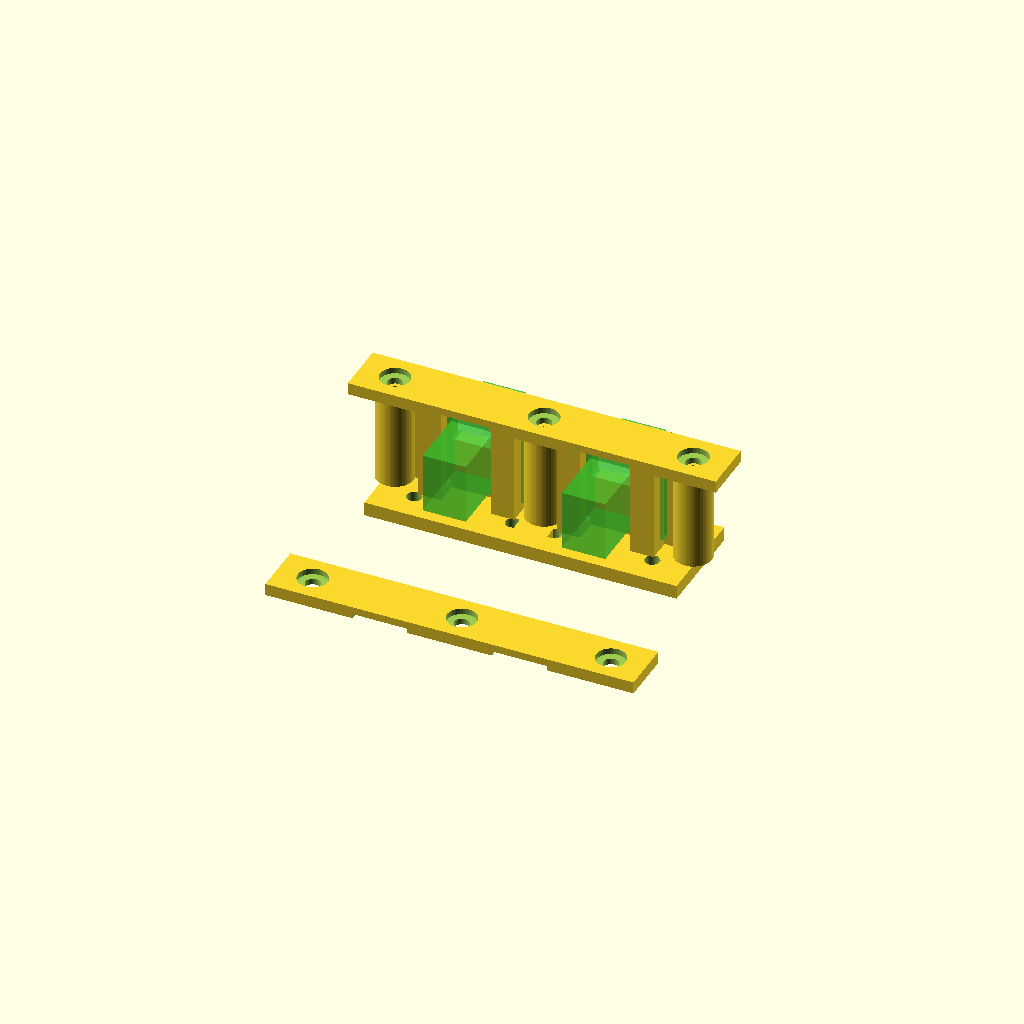
Cell 1 — every parameter at its default value.
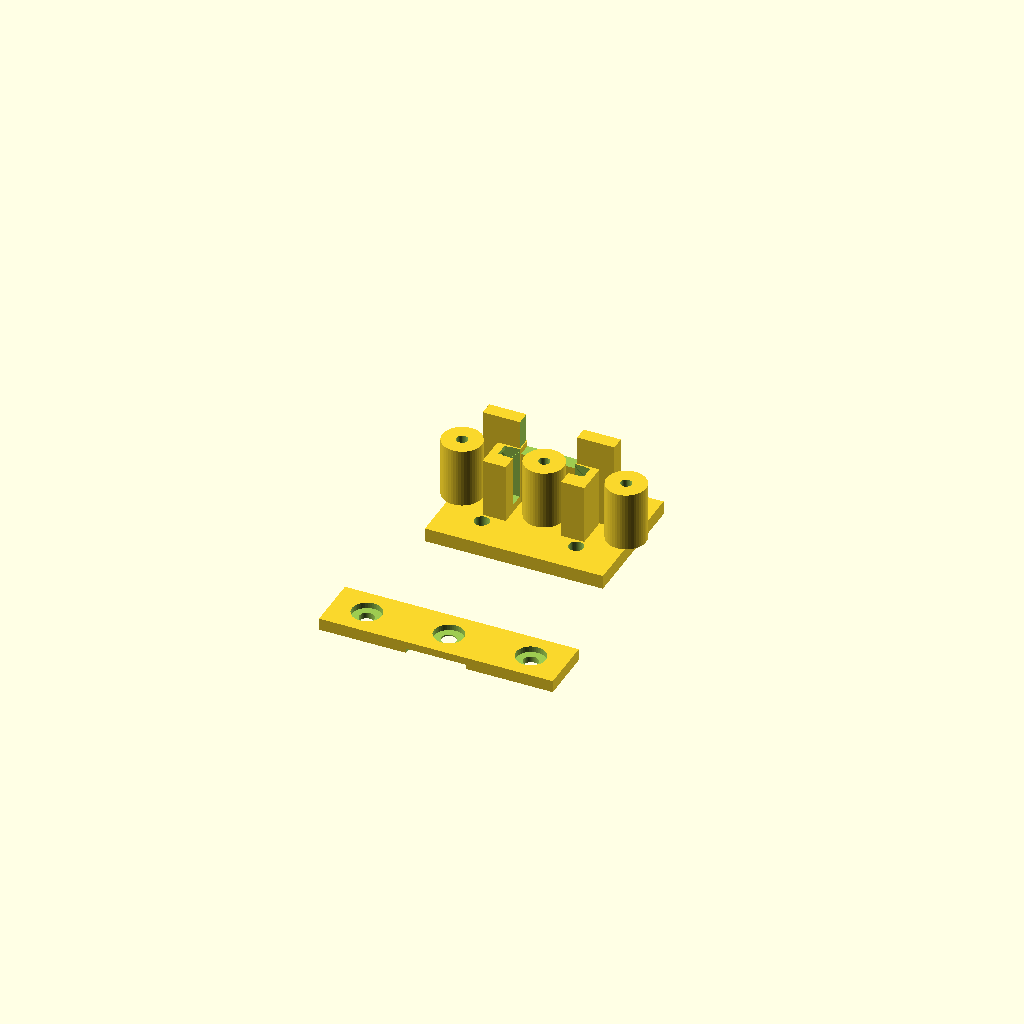
Cell 2: the "NEW SET" preset from the model's presets file.
One fixed orthographic camera (rotation 55°, 0°, 25°; colour scheme Cornfield) for every cell.
The OpenSCAD source (box/parts/SC_APC_Slide_In_Flange_Holder_V4_LongKeeper.scad):
/*
  SC/APC Simplex Coupler Holder - V4 Long Screw-Down Keeper

  Purpose:
  - Standalone test holder for two SC/APC female-to-female simplex flange adapters/couplers.
  - The connector flange ears slide down vertically into side capture rails.
  - A single long keeper plate spans BOTH connectors.
  - The keeper plate has THREE screw points: left end, center, and right end.
  - This avoids pushing the connector through a thick printed hole.

  Coordinate idea:
  - Coupler plugs face front/back along the Y axis.
  - Coupler flange/ears sit in the X-Z plane.
  - Coupler slides down along Z into the side grooves.
*/

$fn = 48;

/* [Preview] */
Show_Two_Holders = true;
Show_Mock_Couplers = true;
Show_Long_Keeper_Installed = true;
Show_Long_Keeper_Separate = true;

/* [SC coupler / flange fit] */
// Overall flange width across the two ears. Measure your adapter across the flange ears.
SC_Flange_W = 22.0;
// Flange height from bottom to top of flange face.
SC_Flange_H = 17.0;
// Thickness of the flat flange/ears along the plug direction. Add clearance below.
SC_Flange_T = 2.1;
// Width of the rectangular center body area to leave clear.
SC_Body_Clear_W = 10.8;
// Height of the rectangular center body area to leave clear.
SC_Body_Clear_H = 13.8;
// Extra clearance added to capture grooves.
SC_Clearance = 0.35;

/* [Holder geometry] */
Holder_Count = 2;
Holder_Pitch = 30.0;
Base_Thickness = 3.0;
Base_Depth_Y = 22.0;
Base_Margin_X = 5.0;
Bottom_Stop_H = 2.2;
Rail_W = 5.0;
Rail_Depth_Y = 8.0;

// V4 change: keep this small so the keeper plate actually captures the flange.
// Larger values allow more vertical play before the plate stops the connector.
Rail_Extra_H = 0.9;

// How far each flange ear slides into each side rail.
Groove_Depth_X = 3.2;
// Front/back lip thickness around the flange slot. Larger = stronger, smaller = looser.
Groove_Lip_Y = 2.3;
Back_Spine_Thickness_Y = 3.0;
Back_Spine_H = 19.0;

/* [Long screw-down keeper plate] */
Keeper_Thickness = 2.6;
Keeper_Depth_Y = 11.5;
Keeper_End_Overhang_X = 6.0;
Keeper_Clearance_Z = 0.25;
Keeper_Screw_Dia = 3.2;       // M3 clearance through keeper plate
Keeper_Screw_Head_Dia = 6.4;  // counterbore/countersink preview
Keeper_Screw_Head_Depth = 1.3;

// Three screw points: left end, center, right end.
Keeper_End_Screw_Inset_X = 7.5;
Screw_Boss_Dia = 8.0;
Screw_Boss_H_Extra = 0.0;
Screw_Pilot_Dia = 2.4;        // pilot into plastic boss for M3 self-tapping or heat-set adjustment

/* [Mounting holes in base, optional] */
Add_Base_Mount_Holes = true;
Base_Mount_Screw_Dia = 3.2;
Base_Mount_Hole_Offset_X = 8.0;
Base_Mount_Hole_Offset_Y = 6.0;

/* [Mock adapter, preview only] */
Mock_Body_W = 9.3;
Mock_Body_H = 13.0;
Mock_Body_Depth_Y = 28.0;
Mock_Flange_T = 2.0;
Mock_Color = "LimeGreen";

rail_h = Bottom_Stop_H + SC_Flange_H + SC_Clearance + Rail_Extra_H;
slot_y = SC_Flange_T + SC_Clearance;
single_w = SC_Body_Clear_W + 2*Rail_W + 2*Groove_Depth_X;
base_w = single_w + 2*Base_Margin_X;

module screw_hole_z(d=3.2, h=20, head_d=6, head_depth=1.2) {
    translate([0,0,-0.1]) cylinder(d=d, h=h+0.2);
    translate([0,0,h-head_depth]) cylinder(d=head_d, h=head_depth+0.3);
}

module side_capture_rail(side=1) {
    // side = +1 right rail, -1 left rail
    inner_x = side * (SC_Body_Clear_W/2);
    rail_x = side * (SC_Body_Clear_W/2 + Rail_W/2);

    difference() {
        translate([rail_x, 0, Base_Thickness + rail_h/2])
            cube([Rail_W, Rail_Depth_Y, rail_h], center=true);

        // Vertical flange groove opening toward center.
        // Captures the ear between front/back lips and allows slide-in from top.
        translate([
            inner_x + side*(Groove_Depth_X/2),
            0,
            Base_Thickness + Bottom_Stop_H + (rail_h-Bottom_Stop_H)/2
        ])
            cube([Groove_Depth_X + 0.15, slot_y, rail_h-Bottom_Stop_H+1.0], center=true);

        // Small lead-in at top of groove to make insertion easier.
        translate([
            inner_x + side*(Groove_Depth_X/2),
            0,
            Base_Thickness + rail_h - 0.65
        ])
            rotate([0,45*side,0]) cube([Groove_Depth_X*1.4, slot_y+0.4, 2.0], center=true);
    }
}

module rear_spine() {
    // Low rear spine ties the two rails together while leaving the coupler body area open.
    translate([0, Rail_Depth_Y/2 - Back_Spine_Thickness_Y/2, Base_Thickness + Back_Spine_H/2])
    difference() {
        cube([single_w, Back_Spine_Thickness_Y, Back_Spine_H], center=true);
        // Center body clearance cutout through the spine.
        translate([0,0,Bottom_Stop_H + SC_Body_Clear_H/2])
            cube([SC_Body_Clear_W + SC_Clearance, Back_Spine_Thickness_Y+0.4, SC_Body_Clear_H + SC_Clearance], center=true);
    }
}

module base_plate() {
    difference() {
        translate([0,0,Base_Thickness/2])
            cube([base_w, Base_Depth_Y, Base_Thickness], center=true);
        if (Add_Base_Mount_Holes) {
            for (sx=[-1,1], sy=[-1,1]) {
                translate([sx*(base_w/2-Base_Mount_Hole_Offset_X), sy*(Base_Depth_Y/2-Base_Mount_Hole_Offset_Y), -0.2])
                    cylinder(d=Base_Mount_Screw_Dia, h=Base_Thickness+0.5);
            }
        }
    }
}

module single_holder(show_mock=true) {
    base_plate();
    side_capture_rail(-1);
    side_capture_rail(1);
    rear_spine();
    if (show_mock) mock_sc_coupler();
}

module mock_sc_coupler() {
    color(Mock_Color, 0.55) {
        // central body through front/back
        translate([0,0,Base_Thickness + Bottom_Stop_H + SC_Flange_H/2])
            cube([Mock_Body_W, Mock_Body_Depth_Y, Mock_Body_H], center=true);
        // flange plate/ears
        translate([0,0,Base_Thickness + Bottom_Stop_H + SC_Flange_H/2])
            cube([SC_Flange_W, Mock_Flange_T, SC_Flange_H], center=true);
        // screw hole visual marks on flange
        color("DarkGreen", 0.7)
        for (sx=[-1,1])
            translate([sx*(SC_Flange_W/2-3.8), -Mock_Flange_T/2-0.05, Base_Thickness + Bottom_Stop_H + SC_Flange_H/2])
                rotate([90,0,0]) cylinder(d=2.5, h=0.5);
    }
}

module long_keeper_plate(count=2) {
    array_w = (count-1)*Holder_Pitch + base_w;
    keeper_w = array_w + 2*Keeper_End_Overhang_X;
    left_x = -keeper_w/2 + Keeper_End_Screw_Inset_X;
    mid_x = 0;
    right_x = keeper_w/2 - Keeper_End_Screw_Inset_X;

    difference() {
        cube([keeper_w, Keeper_Depth_Y, Keeper_Thickness], center=true);

        // Three screw clearance holes with shallow head recesses.
        for (x=[left_x, mid_x, right_x]) {
            translate([x, 0, -Keeper_Thickness/2-0.1])
                cylinder(d=Keeper_Screw_Dia, h=Keeper_Thickness+0.3);
            translate([x, 0, Keeper_Thickness/2-Keeper_Screw_Head_Depth])
                cylinder(d=Keeper_Screw_Head_Dia, h=Keeper_Screw_Head_Depth+0.2);
        }

        // Shallow underside relief at each coupler body location.
        // This keeps the bar from pressing on the plastic SC body while still holding the flange ears down.
        for (i=[0:count-1]) {
            x0 = (i-(count-1)/2)*Holder_Pitch;
            translate([x0, 0, -Keeper_Thickness/2 + 0.45])
                cube([SC_Body_Clear_W + 1.0, Keeper_Depth_Y+0.4, 1.1], center=true);
        }
    }
}

module long_keeper_screw_bosses(count=2) {
    array_w = (count-1)*Holder_Pitch + base_w;
    keeper_w = array_w + 2*Keeper_End_Overhang_X;
    left_x = -keeper_w/2 + Keeper_End_Screw_Inset_X;
    mid_x = 0;
    right_x = keeper_w/2 - Keeper_End_Screw_Inset_X;
    boss_h = rail_h + Screw_Boss_H_Extra;

    for (x=[left_x, mid_x, right_x]) {
        translate([x, 0, Base_Thickness + boss_h/2])
        difference() {
            cylinder(d=Screw_Boss_Dia, h=boss_h, center=true);
            translate([0,0,-boss_h/2-0.1])
                cylinder(d=Screw_Pilot_Dia, h=boss_h+0.4);
        }
    }
}

module holder_array() {
    count = Show_Two_Holders ? Holder_Count : 1;

    for (i=[0:count-1]) {
        translate([(i-(count-1)/2)*Holder_Pitch, 0, 0])
            single_holder(Show_Mock_Couplers);
    }

    long_keeper_screw_bosses(count);

    if (Show_Long_Keeper_Installed) {
        translate([0,0,Base_Thickness + rail_h + Keeper_Thickness/2 + Keeper_Clearance_Z])
            long_keeper_plate(count);
    }

    if (Show_Long_Keeper_Separate) {
        translate([0, -Base_Depth_Y - 16, Keeper_Thickness/2])
            long_keeper_plate(count);
    }
}

holder_array();
Customizer parameters (derived from the source; name, type, default, range or options):
Show_Two_Holders: bool, default true
Show_Mock_Couplers: bool, default true
Show_Long_Keeper_Installed: bool, default true
Show_Long_Keeper_Separate: bool, default true
SC_Flange_W: number, default 22
SC_Flange_H: number, default 17
SC_Flange_T: number, default 2.1
SC_Body_Clear_W: number, default 10.8
SC_Body_Clear_H: number, default 13.8
SC_Clearance: number, default 0.35
Holder_Count: number, default 2
Holder_Pitch: number, default 30
Base_Thickness: number, default 3
Base_Depth_Y: number, default 22
Base_Margin_X: number, default 5
Bottom_Stop_H: number, default 2.2
Rail_W: number, default 5
Rail_Depth_Y: number, default 8
Rail_Extra_H: number, default 0.9
Groove_Depth_X: number, default 3.2
Groove_Lip_Y: number, default 2.3
Back_Spine_Thickness_Y: number, default 3
Back_Spine_H: number, default 19
Keeper_Thickness: number, default 2.6
Keeper_Depth_Y: number, default 11.5
Keeper_End_Overhang_X: number, default 6
Keeper_Clearance_Z: number, default 0.25
Keeper_Screw_Dia: number, default 3.2
Keeper_Screw_Head_Dia: number, default 6.4
Keeper_Screw_Head_Depth: number, default 1.3
Keeper_End_Screw_Inset_X: number, default 7.5
Screw_Boss_Dia: number, default 8
Screw_Boss_H_Extra: number, default 0
Screw_Pilot_Dia: number, default 2.4
Add_Base_Mount_Holes: bool, default true
Base_Mount_Screw_Dia: number, default 3.2
Base_Mount_Hole_Offset_X: number, default 8
Base_Mount_Hole_Offset_Y: number, default 6
Mock_Body_W: number, default 9.3
Mock_Body_H: number, default 13
Mock_Body_Depth_Y: number, default 28
Mock_Flange_T: number, default 2
Mock_Color: string, default "LimeGreen"
